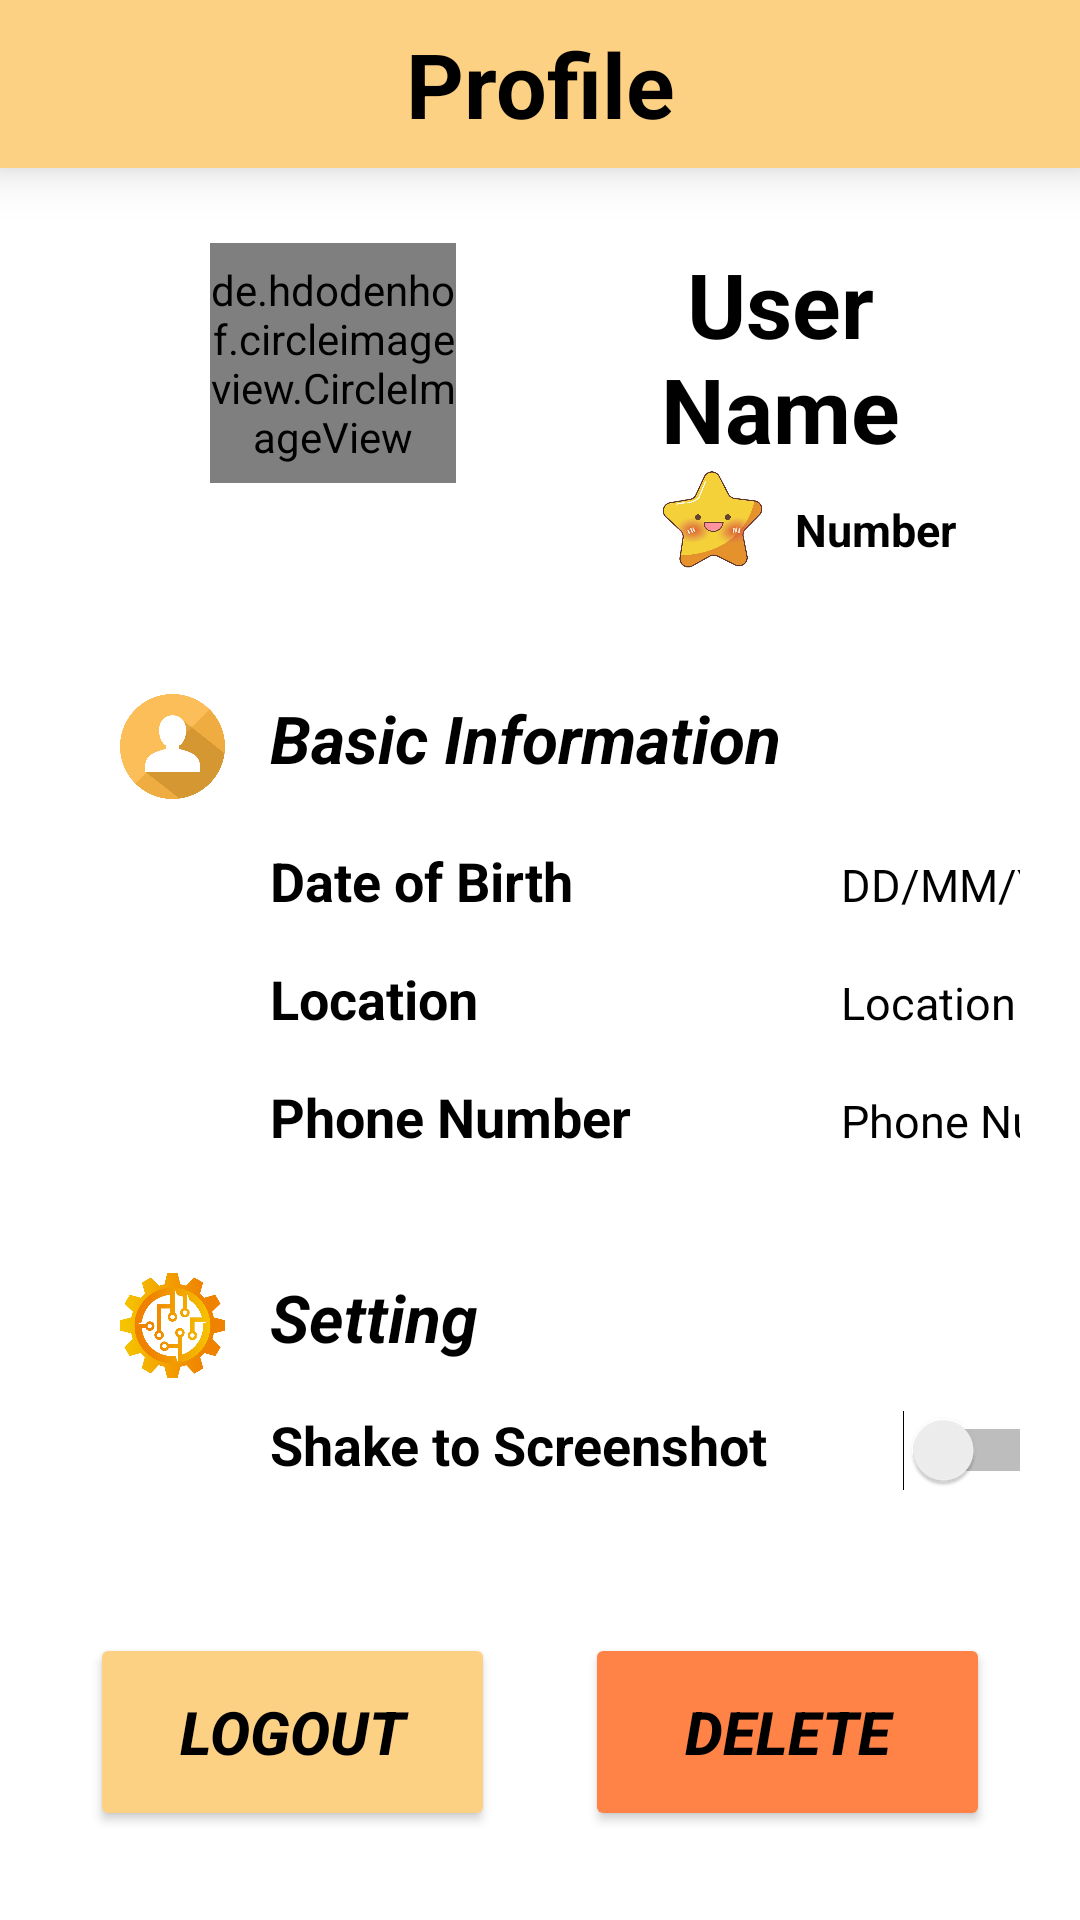

Android layout source for this screen:
<!-- AndroidManifest.xml: application theme Theme.MyApplication -->
<!-- res/layout/fragment_profile.xml -->
<?xml version="1.0" encoding="utf-8"?>
    <LinearLayout xmlns:android="http://schemas.android.com/apk/res/android"
        xmlns:app="http://schemas.android.com/apk/res-auto"
        xmlns:tools="http://schemas.android.com/tools"
        android:layout_width="match_parent"
        android:layout_height="match_parent"
        android:background="@color/white"
        tools:context=".ui.profile.ProfileFragment"
        android:id="@+id/con"
    android:orientation="vertical">

    <androidx.appcompat.widget.Toolbar
        android:layout_width="match_parent"
        android:layout_height="wrap_content"
        android:background="@color/bright_pink"
        android:minHeight="?actionBarSize"
        android:elevation="10dp"
        android:theme="?actionBarTheme">

        <TextView
            android:layout_width="wrap_content"
            android:layout_height="wrap_content"
            android:layout_gravity="center"
            android:text="Profile"
            android:textColor="@color/black"
            android:textSize="30sp"
            android:textStyle="bold" />

    </androidx.appcompat.widget.Toolbar>
<LinearLayout
    android:layout_width="match_parent"
    android:layout_height="match_parent"
    android:orientation="vertical"
    android:paddingTop="5dp"
    android:paddingStart="20dp"
    android:paddingEnd="20dp">

    <LinearLayout
        android:layout_width="match_parent"
        android:layout_height="wrap_content">
        <LinearLayout
            android:layout_width="0dp"
            android:layout_height="wrap_content"
            android:layout_weight="1">
            <de.hdodenhof.circleimageview.CircleImageView
                app:civ_border_width="4dp"
                app:civ_border_color="@color/bright_pink"
                android:id="@+id/Profile_Pic"
                android:layout_width="82dp"
                android:layout_height="80dp"
                android:layout_marginStart="50dp"
                android:layout_marginTop="20dp"/>
        </LinearLayout>

        <LinearLayout
            android:layout_width="0dp"
            android:layout_height="wrap_content"
            android:orientation="vertical"
            android:layout_weight="1"
            android:padding="20dp">

            <TextView
                android:id="@+id/Name"
                android:layout_width="match_parent"
                android:layout_height="wrap_content"
                android:hint="User Name"
                android:textColorHint="@color/black"
                android:minHeight="40dp"
                android:text=""
                android:textColor="@color/black"
                android:textSize="30sp"
                android:gravity="center_horizontal"
                android:textStyle="bold"/>
            <LinearLayout
                android:layout_width="match_parent"
                android:layout_height="wrap_content">
                <ImageView
                    android:layout_width="35dp"
                    android:layout_height="35dp"
                    android:gravity="right"
                    android:background="@drawable/star"
                    android:layout_marginStart="20dp"/>

                <TextView
                    android:id="@+id/RatingEDIT"
                    android:layout_width="match_parent"
                    android:layout_height="wrap_content"
                    android:gravity="left"
                    android:text="Number"
                    android:textSize="15sp"
                    android:textColorHint="@color/black"
                    android:layout_marginTop="10dp"
                    android:layout_marginStart="10dp"
                    android:textStyle="bold"
                    android:textColor="@color/black"/>


            </LinearLayout>




        </LinearLayout>

    </LinearLayout>

    <LinearLayout
        android:layout_width="match_parent"
        android:layout_height="wrap_content"
        android:orientation="vertical">

        <LinearLayout
            android:layout_width="match_parent"
            android:layout_height="wrap_content"
            android:layout_marginTop="20dp">
            <ImageView
                android:layout_width="35dp"
                android:layout_height="35dp"
                android:gravity="right"
                android:background="@drawable/profile"
                android:layout_marginStart="20dp"/>
            <TextView
                android:id="@+id/Info_Title"
                android:layout_width="wrap_content"
                android:layout_height="wrap_content"
                android:text="Basic Information"
                android:textColor="@color/black"
                android:textSize="22sp"
                android:textStyle="italic|bold"
                android:layout_marginStart="15dp"/>
        </LinearLayout>

        <GridLayout
            android:layout_width="match_parent"
            android:layout_height="wrap_content"
            android:layout_marginStart="70dp"
            android:layout_marginTop="15dp"
            android:rowCount="3"
            android:columnCount="2">
            <TextView
                android:id="@+id/DOB_Title"
                android:layout_width="wrap_content"
                android:layout_height="wrap_content"
                android:text="Date of Birth"
                android:textColor="@color/black"
                android:textStyle="bold"
                android:textSize="18sp"
                android:layout_marginBottom="15dp"/>
            <TextView
                android:id="@+id/DOB"
                android:layout_width="match_parent"
                android:layout_height="wrap_content"
                android:hint="DD/MM/YY"
                android:textColorHint="@color/black"
                android:onClick="TakeDate"
                android:textColor="@color/black"
                android:layout_marginStart="70dp"
                android:textSize="15sp"/>

            <TextView
                android:id="@+id/Location_Title"
                android:layout_width="wrap_content"
                android:layout_height="wrap_content"
                android:text="Location"
                android:textColor="@color/black"
                android:textSize="18sp"
                android:textStyle="bold"
                android:layout_marginBottom="15dp"/>

            <TextView
                android:id="@+id/Location"
                android:layout_width="wrap_content"
                android:layout_height="wrap_content"
                android:hint="Location"
                android:textColorHint="@color/black"
                android:onClick="takeLoc"
                android:layout_marginStart="70dp"
                android:textSize="15sp"
                android:textColor="@color/black"/>

            <TextView
                android:id="@+id/PhoneNo_Title"
                android:layout_width="wrap_content"
                android:layout_height="wrap_content"
                android:text="Phone Number"
                android:textColor="@color/black"
                android:textSize="18sp"
                android:textStyle="bold"/>
            <TextView
                android:id="@+id/Phone_Number_text"
                android:layout_width="wrap_content"
                android:layout_height="wrap_content"
                android:hint="Phone Number"
                android:textColorHint="@color/black"
                android:layout_marginStart="70dp"
                android:textSize="15sp"
                android:textColor="@color/black"/>
        </GridLayout>

        <LinearLayout
            android:layout_width="match_parent"
            android:layout_height="wrap_content"
            android:layout_marginTop="40dp">
            <ImageView
                android:layout_width="35dp"
                android:layout_height="35dp"
                android:gravity="right"
                android:background="@drawable/setting"
                android:layout_marginStart="20dp"/>
            <TextView
                android:layout_width="wrap_content"
                android:layout_height="wrap_content"
                android:text="Setting"
                android:textColor="@color/black"
                android:textSize="22sp"
                android:textStyle="italic|bold"
                android:layout_marginStart="15dp"/>
        </LinearLayout>

        <GridLayout
            android:layout_width="match_parent"
            android:layout_height="wrap_content"
            android:rowCount="2"
            android:columnCount="2"
            android:layout_marginStart="70dp">
            

            <TextView
                android:id="@+id/Shake_Screen"
                android:layout_width="wrap_content"
                android:layout_height="wrap_content"
                android:text="Shake to Screenshot"
                android:textColor="@color/black"
                android:textSize="18sp"
                android:textStyle="bold"/>
            <Switch
                android:id="@+id/Shake_Screen_Switch"
                android:layout_width="wrap_content"
                android:layout_height="wrap_content"
                android:minWidth="48dp"
                android:minHeight="48dp"
                android:layout_marginStart="45dp"
                />
        </GridLayout>


    </LinearLayout>

    <LinearLayout
        android:layout_width="match_parent"
        android:layout_height="wrap_content"
        android:layout_marginTop="37dp"
        android:layout_marginStart="10dp"
        android:layout_marginEnd="10dp">

        <Button
            android:id="@+id/LogoutBtn"
            android:layout_width="0dp"
            android:layout_weight="1"
            android:layout_height="66dp"
            android:textColor="@color/black"
            android:backgroundTint="#FDD184"
            android:textSize="20sp"
            android:textStyle="bold|italic"
            app:cornerRadius="20dp"
            android:text="Logout"
            android:onClick="LogOut"
            android:layout_marginEnd="30dp"/>

        <Button
            android:id="@+id/DelAcc"
            android:layout_width="0dp"
            android:layout_weight="1"
            android:layout_height="66dp"
            android:backgroundTint="#FF8247"
            android:text="Delete"
            android:textColor="@color/black"
            android:onClick="DeleteProfile"
            android:textSize="20sp"
            android:textStyle="bold|italic"
            app:cornerRadius="20dp"/>


    </LinearLayout>



</LinearLayout>



</LinearLayout>
<!-- resources referenced by this layout -->
<resources>
  <color name="black">#FF000000</color>
  <color name="bright_pink">#FDD184</color>
  <color name="white">#FFFFFFFF</color>
  <!-- drawable profile: png bitmap (drawable, 40783 bytes) -->
  <!-- drawable setting: png bitmap (drawable, 50811 bytes) -->
  <!-- drawable star: png bitmap (drawable, 110252 bytes) -->
  <style name="Theme.MyApplication" parent="Theme.MaterialComponents.Light.NoActionBar.Bridge">
  
           
  
  
  
      </style>
</resources>
